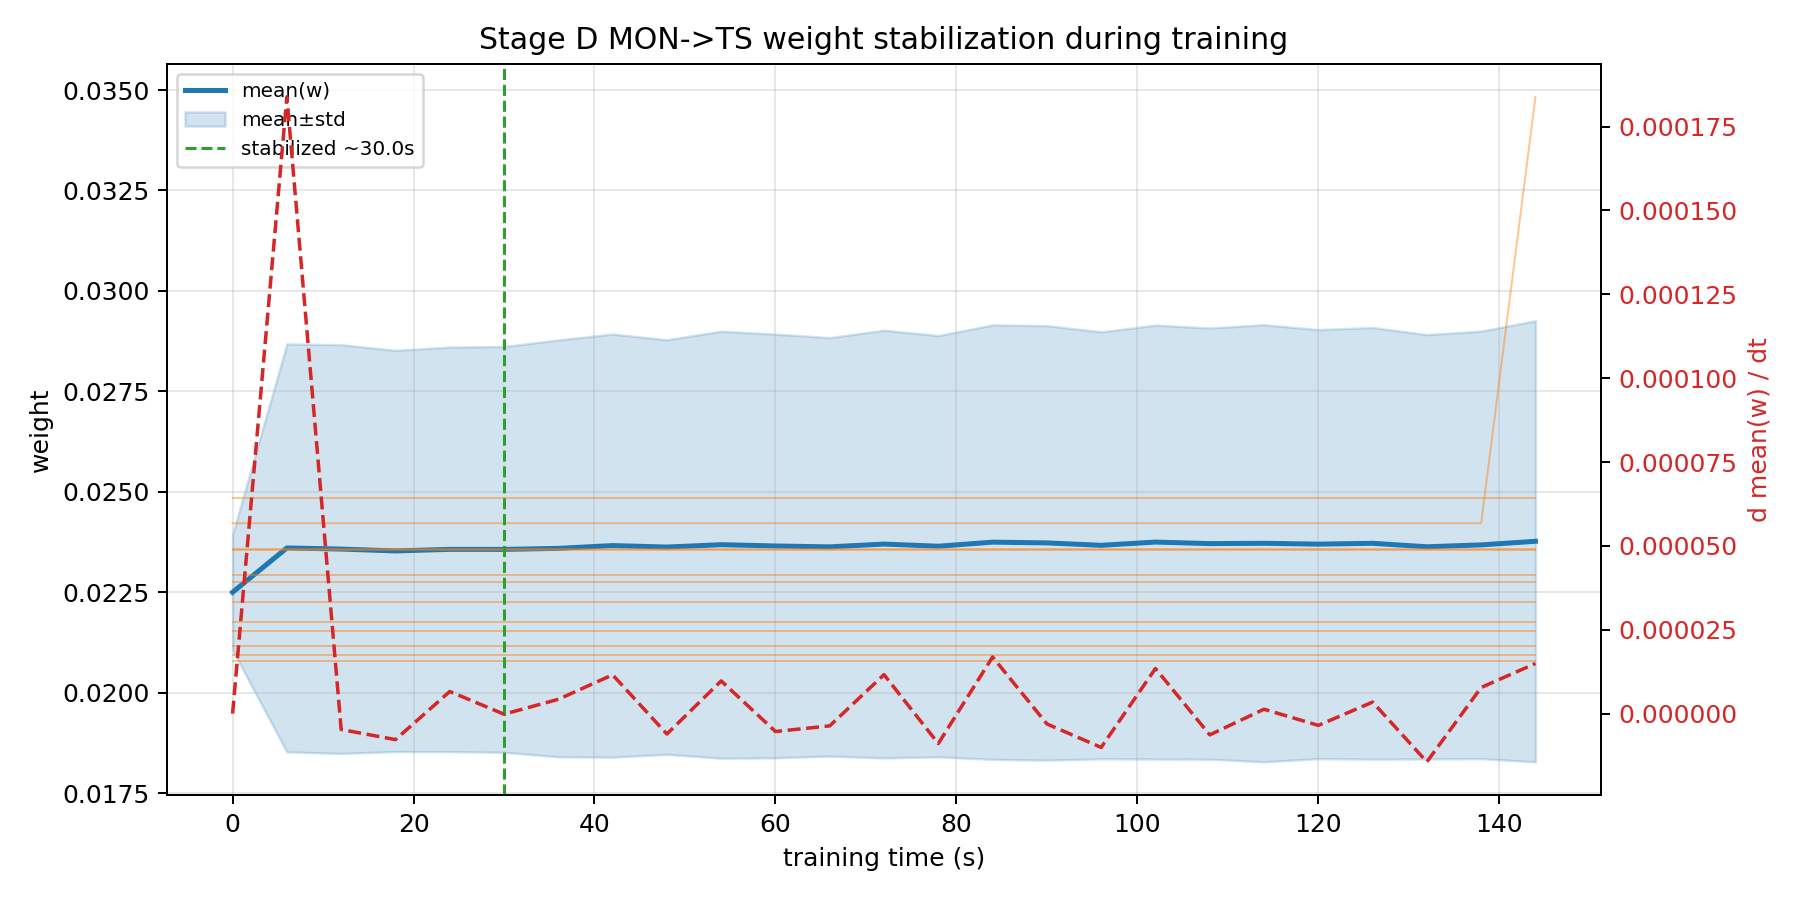

The file beside this chart, header and first rows:
checkpoint_t_s, mean_w, std_w, dmean_w_dt
0.00000000, 0.0225, 0.00144, 0.0000000000
6, 0.02361, 0.005076, 0.0001839
12, 0.02358, 0.005085, -0.000004736
18, 0.02353, 0.004992, -0.000007759
24, 0.02357, 0.005033, 0.000006588
30, 0.02357, 0.005048, -0.0000001702
36, 0.02359, 0.005187, 0.000004264
42, 0.02366, 0.005264, 0.00001157
48, 0.02363, 0.005158, -0.00000609
54, 0.02369, 0.005313, 0.000009752
60, 0.02365, 0.005271, -0.000005338
66, 0.02363, 0.005206, -0.000003653
72, 0.0237, 0.005321, 0.00001161
78, 0.02365, 0.005241, -0.000008928
84, 0.02375, 0.005404, 0.00001689
90, 0.02373, 0.005406, -0.000003078
96, 0.02367, 0.005312, -0.00001008
102, 0.02375, 0.005399, 0.00001345
108, 0.02371, 0.005365, -0.000006332
114, 0.02372, 0.005438, 0.000001314
120, 0.0237, 0.005338, -0.000003512
126, 0.02372, 0.00537, 0.000003437
132, 0.02363, 0.005279, -0.00001438
138, 0.02368, 0.00532, 0.000007789
144, 0.02377, 0.005488, 0.00001495
